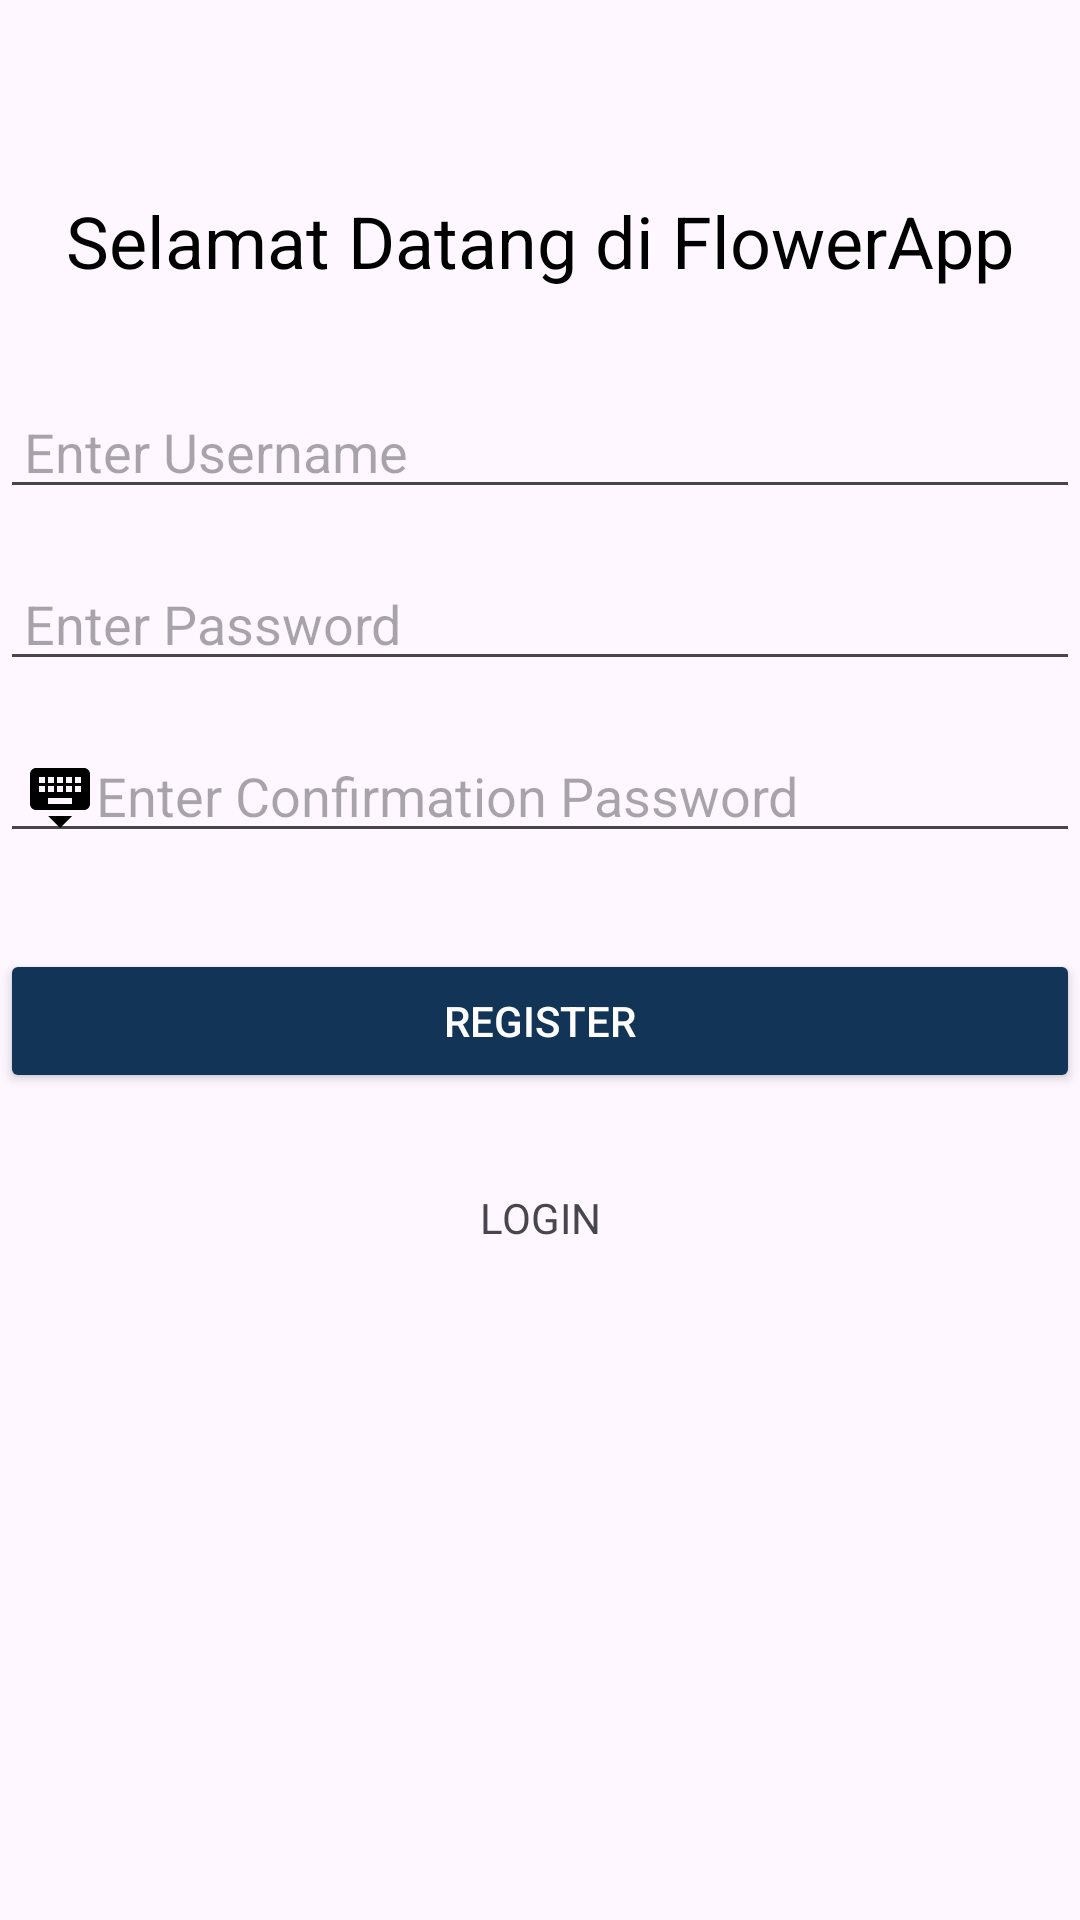

Here is an Android app screen rendered from its layout file. Give the layout XML and the strings, colors and styles it references.
<!-- AndroidManifest.xml: application theme Theme.Flowerapp -->
<!-- res/layout/activity_register.xml -->
<?xml version="1.0" encoding="utf-8"?>
<androidx.constraintlayout.widget.ConstraintLayout xmlns:android="http://schemas.android.com/apk/res/android"
    xmlns:app="http://schemas.android.com/apk/res-auto"
    xmlns:tools="http://schemas.android.com/tools"
    android:layout_width="match_parent"
    android:layout_height="match_parent"
    tools:context=".RegisterActivity">

    <TextView
        android:id="@+id/textView"
        android:layout_width="match_parent"
        android:layout_height="wrap_content"
        android:layout_marginTop="64dp"
        android:text="Selamat Datang di FlowerApp"
        android:textAlignment="center"
        android:textColor="@color/black"
        android:textSize="24sp"
        app:layout_constraintTop_toTopOf="parent"/>

    <EditText
        android:id="@+id/edtUsername"
        android:layout_width="match_parent"
        android:layout_height="wrap_content"
        android:layout_marginTop="32dp"
        android:paddingStart="8dp"
        android:paddingEnd="8dp"
        android:ems="10"

        android:drawableStart="@drawable/ic_baseline_person_24"
        android:hint="Enter Username"
        android:inputType="textPersonName"
        app:layout_constraintTop_toBottomOf="@+id/textView"/>
    <EditText
        android:id="@+id/edtPassword"
        android:layout_width="match_parent"
        android:layout_height="wrap_content"
        android:layout_marginTop="16dp"
        android:ems="10"

        android:drawableStart="@drawable/ic_baseline_keyboard_24"
        android:hint="Enter Password"
        android:paddingStart="8dp"
        android:paddingEnd="8dp"
        app:layout_constraintTop_toBottomOf="@+id/edtUsername"/>

    <EditText
        android:id="@+id/edtConfirm"
        android:layout_width="match_parent"
        android:layout_height="wrap_content"
        android:layout_marginTop="16dp"
        android:ems="10"

        android:drawableStart="@drawable/ic_baseline_keyboard_hide_24"
        android:hint="Enter Confirmation Password"
        android:paddingStart="8dp"
        android:paddingEnd="8dp"

        app:layout_constraintTop_toBottomOf="@id/edtPassword"/>
    <Button
        android:id="@+id/btnRegister"
        android:layout_width="match_parent"
        android:layout_height="wrap_content"
        android:layout_marginTop="32dp"
        android:backgroundTint="#123456"
        android:text="REGISTER"
        android:textColor="@color/white"

        app:layout_constraintTop_toBottomOf="@id/edtConfirm"/>
    <TextView
        android:id="@+id/btnLogin"
        android:layout_width="wrap_content"
        android:layout_height="wrap_content"
        android:layout_marginTop="32dp"
        android:text="LOGIN"
        app:layout_constraintEnd_toEndOf="parent"
        app:layout_constraintStart_toStartOf="parent"
        app:layout_constraintTop_toBottomOf="@id/btnRegister"/>

</androidx.constraintlayout.widget.ConstraintLayout>
<!-- resources referenced by this layout -->
<resources>
  <!-- drawable ic_baseline_keyboard_hide_24 (drawable) -->
  <vector xmlns:android="http://schemas.android.com/apk/res/android"
      android:width="24dp"
      android:height="24dp"
      android:viewportWidth="24"
      android:viewportHeight="24"
      android:tint="@color/black">
      <path
          android:fillColor="@android:color/white"
          android:pathData="M20,3L4,3c-1.1,0 -1.99,0.9 -1.99,2L2,15c0,1.1 0.9,2 2,2h16c1.1,0 2,-0.9 2,-2L22,5c0,-1.1 -0.9,-2 -2,-2zM11,6h2v2h-2L11,6zM11,9h2v2h-2L11,9zM8,6h2v2L8,8L8,6zM8,9h2v2L8,11L8,9zM7,11L5,11L5,9h2v2zM7,8L5,8L5,6h2v2zM16,15L8,15v-2h8v2zM16,11h-2L14,9h2v2zM16,8h-2L14,6h2v2zM19,11h-2L17,9h2v2zM19,8h-2L17,6h2v2zM12,23l4,-4L8,19l4,4z"/>
  </vector>
  <style name="Theme.Flowerapp" parent="Base.Theme.Flowerapp" />
  <style name="Base.Theme.Flowerapp" parent="Theme.Material3.DayNight">
          
          
      </style>
  <!-- not gathered from this repository: default colours our renderer supplied (Android Studio template values) -->
  <color name="black">#FF000000</color>
  <color name="white">#FFFFFFFF</color>
</resources>
